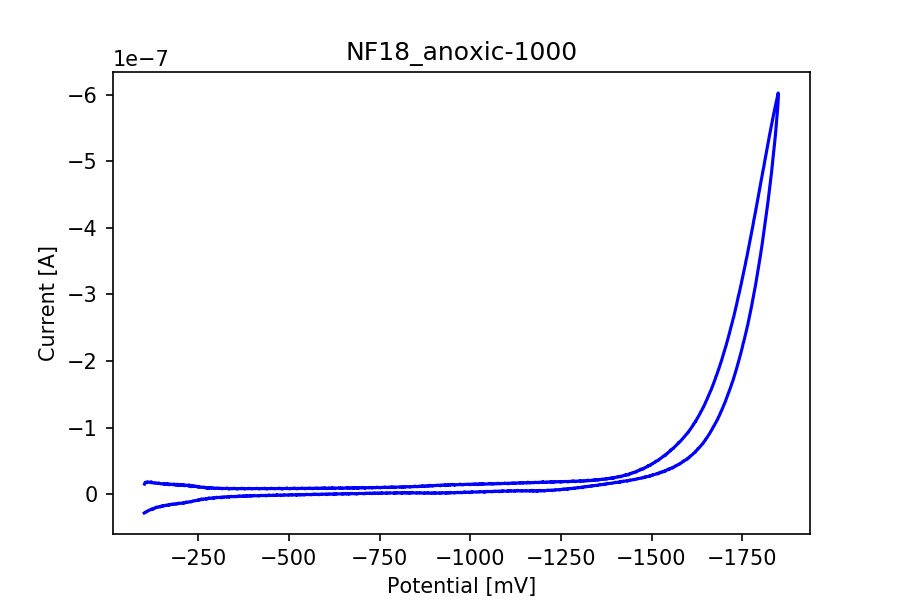

Values plotted in this chart, from the file beside it:
potential, current
-101.8, -1.4893215683287265e-08
-102.8, -1.649062035369321e-08
-103.8, -1.7313164549648507e-08
-104.8, -1.7772517733476687e-08
-105.8, -1.7770133547401453e-08
-106.8, -1.7669997732241677e-08
-107.8, -1.718998160242815e-08
-108.8, -1.7716886725054587e-08
-109.8, -1.7991068123706353e-08
-110.8, -1.7608008894285627e-08
-111.8, -1.7952126417810887e-08
-112.8, -1.8022062542684382e-08
-113.8, -1.7807485795913435e-08
-114.8, -1.7477673388839568e-08
-115.8, -1.7436347496868868e-08
-116.8, -1.7546020056329574e-08
-117.8, -1.7258328269918156e-08
-118.8, -1.751899928081027e-08
-119.8, -1.7209849819721758e-08
-120.8, -1.8441679291925347e-08
-121.8, -1.69269264054608e-08
-122.8, -1.711130346194547e-08
-123.8, -1.7062030283057325e-08
-124.8, -1.699924671640953e-08
-125.8, -1.6853016637128588e-08
-126.8, -1.6669434309335666e-08
-127.8, -1.6682149968403575e-08
-128.8, -1.6800564543473468e-08
-129.8, -1.6368232135164594e-08
-130.8, -1.666307647980171e-08
-131.8, -1.6539098803889607e-08
-132.8, -1.6607445471379613e-08
-133.8, -1.6357105933480176e-08
-134.8, -1.6089282364362363e-08
-135.8, -1.6303064382441567e-08
-136.8, -1.6314190584125985e-08
-137.8, -1.6002656936962237e-08
-138.8, -1.6110740039039458e-08
-139.8, -1.5934310269472235e-08
-140.8, -1.6067824689685267e-08
-141.8, -1.6584398339319032e-08
-142.8, -1.582702189608676e-08
-143.8, -1.5826227167395014e-08
-144.8, -1.587152670282444e-08
-145.8, -1.577456980243164e-08
-146.8, -1.5586219102488252e-08
-147.8, -1.524369103634648e-08
-148.8, -1.5134813205577516e-08
-149.8, -1.522541227643636e-08
-150.8, -1.5289785300467644e-08
-151.8, -1.5463830883959637e-08
-152.8, -1.5368463440950325e-08
-153.8, -1.5148323593337168e-08
-154.8, -1.5588603288563483e-08
-155.8, -1.4990967312371806e-08
-156.8, -1.5265148711023575e-08
-157.8, -1.487732110945238e-08
-158.8, -1.5046598320793906e-08
-159.8, -1.4909904985813894e-08
-160.8, -1.535574778188242e-08
... 3,439 more rows
